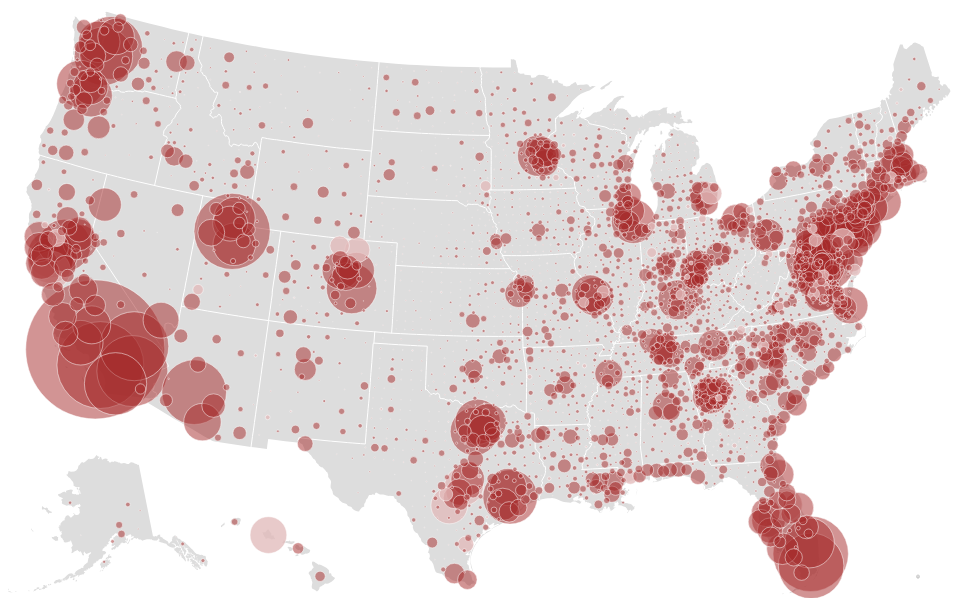
D3 v3 page, settled after 360 driven frames (6 s of simulated time); the page loaded 1 data file(s).



var width = 960,
    height = 600;

var formatNumber = d3.format(",.0f");

var path = d3.geo.path()
    .projection(null);



var max = 1e9;

var radius = d3.scale.sqrt()
    .domain([0, max])
    .range([0, 15]);

var svg = d3.select("body").append("svg")
    .attr("width", width)
    .attr("height", height);

var legend = svg.append("g")
    .attr("class", "legend")
    .attr("transform", "translate(" + (width - 50) + "," + (height - 20) + ")")
  .selectAll("g")
    .data([1e6, 5e6, 1e7])
  .enter().append("g");

legend.append("circle")
    .attr("cy", function(d) { return -radius(d); })
    .attr("r", radius);

/* legend.append("text")
    .attr("y", function(d) { return -2 * radius(d); })
    .attr("dy", "1.3em")
    .text(d3.format(".1s"));


*/

function particle(m) {
  svg.append("circle")
      .attr("cx", m[0])
      .attr("cy", m[1])
      .attr("r", 1e-6)
      .style("stroke", z(++i))
      .style("stroke-opacity", 1)
    .transition()
      .duration(2000)
      .ease(Math.sqrt)
      .attr("r", 100)
      .style("stroke-opacity", 1e-6)
      .remove();
    }

d3.json("us.json", function(error, us) {
  if (error) throw error;

  svg.append("path")
      .datum(topojson.feature(us, us.objects.nation))
      .attr("class", "land")
      .attr("d", path);

  svg.append("path")
      .datum(topojson.mesh(us, us.objects.states, function(a, b) { return a !== b; }))
      .attr("class", "border border--state")
      .attr("d", path);

  window.circles = svg.append("g")
    .attr("class", "bubble")
    .selectAll("circle")
      .data(topojson.feature(us, us.objects.counties).features
        .sort(function(a, b) { return b.properties.population - a.properties.population; }))
    .enter().append("circle");

  window.circles
    .attr("transform", function(d) { return "translate(" + path.centroid(d) + ")"; })
    .attr("r", function(d) { return radius(d.properties.population); })
    .on("mouseover", function() {
      d3.select(this)
      .attr("transform", function(d) { return "translate(" + path.centroid(d) + ") scale(1.1)"; })
    })
    .on("mouseout", function() {
      d3.select(this)
      .attr("transform", function(d) { return "translate(" + path.centroid(d) + ")"; })
    })
    .particle(d3.selectAll("circles"))
  .append("title")
    .text(function(d) {
      return d.properties.name
          + "\nPopulation UPB: " + formatNumber(d.properties.population);
    });


});

setInterval(function() {
  circles[0].forEach(function(d){
    d.classList.remove('twinkle')
    if (Math.random() > 0.95) { d.classList.add('twinkle') }
  })
}, 5000)

setInterval(function() {
  circles[0].forEach(function(d){
    d.classList.remove('twinkle2')
    if (Math.random() > 0.95) { d.classList.add('twinkle2') }
  })
}, 8000)

setInterval(function() {
  circles[0].forEach(function(d){
    d.classList.remove('twinkleCaffinated')
    if (Math.random() > 0.99) { d.classList.add('twinkleCaffinated') }
  })
}, 500)

var z = d3.scale.category20c(),
    i = 0;


function particle(m) {
  svg.append("circle")
      .attr("cx", m[0])
      .attr("cy", m[1])
      .attr("r", 1e-6)
      .style("stroke", z(++i))
      .style("stroke-opacity", 1)
    .transition()
      .duration(2000)
      .ease(Math.sqrt)
      .attr("r", 100)
      .style("stroke-opacity", 1e-6)
      .remove();
    }

d3.select(self.frameElement).style("height", height + "px");



### data: us.json
{
 "type": "Topology",
 "objects": {
  "counties": {
   "type": "GeometryCollection",
   "geometries": [
    "{... 4 keys}",
    "{... 4 keys}",
    "{... 4 keys}",
    "{... 4 keys}",
    "{... 4 keys}",
    "{... 4 keys}",
    "{... 4 keys}",
    "{... 4 keys}",
    "... 3,135 more items"
   ]
  },
  "states": {
   "type": "GeometryCollection",
   "geometries": [
    "{... 3 keys}",
    "{... 4 keys}",
    "{... 3 keys}",
    "{... 3 keys}",
    "{... 3 keys}",
    "{... 3 keys}",
    "{... 3 keys}",
    "{... 3 keys}",
    "... 43 more items"
   ]
  },
  "nation": {
   "type": "GeometryCollection",
   "geometries": [
    "{... 3 keys}",
    "{... 4 keys}",
    "{... 3 keys}",
    "{... 3 keys}",
    "{... 3 keys}",
    "{... 3 keys}",
    "{... 3 keys}",
    "{... 3 keys}",
    "... 43 more items"
   ]
  }
 },
 "arcs": [
  [
   [
    7255,
    7227
   ],
   [
    -43,
    -16
   ],
   [
    -16,
    27
   ]
  ],
  [
   [
    7196,
    7238
   ],
   [
    -18,
    -60
   ],
   [
    -9,
    -61
   ]
  ],
  [
   [
    7169,
    7117
   ],
   [
    38,
    -5
   ],
   [
    -1,
    -17
   ],
   [
    56,
    -10
   ]
  ],
  [
   [
    7262,
    7085
   ],
   [
    7,
    114
   ]
  ],
  [
   [
    7269,
    7199
   ],
   [
    -14,
    28
   ]
  ],
  [
   [
    7208,
    6685
   ],
   [
    -35,
    -24
   ],
   [
    -35,
    16
   ]
  ],
  [
   [
    7138,
    6677
   ],
   [
    -3,
    -16
   ]
  ],
  [
   [
    7135,
    6661
   ],
   [
    6,
    -21
   ],
   [
    23,
    -20
   ],
   [
    18,
    -45
   ],
   [
    -2,
    -12
   ],
   [
    16,
    -14
   ],
   [
    13,
    -54
   ],
   [
    11,
    -4
   ]
  ],
  "... 9,321 more items"
 ],
 "transform": {
  "scale": [
   0.09997,
   0.05837
  ],
  "translate": [
   -56.78,
   12.47
  ]
 }
}